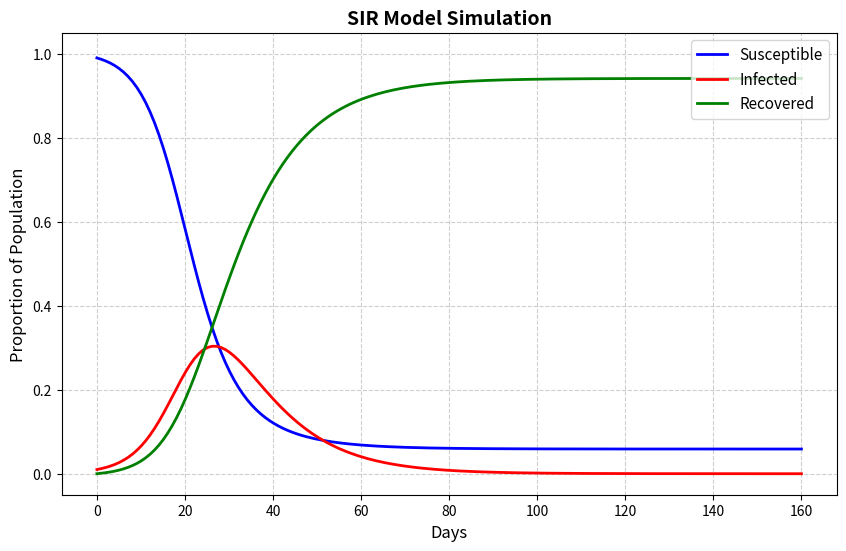

Python code for this plot:
import numpy as np
import matplotlib.pyplot as plt
from scipy.integrate import odeint

# 1. SIRモデルの微分方程式の定義
def sir_model(y, t, beta, gamma):
    S, I, R = y

    # 微分方程式
    dSdt = -beta * S * I
    dIdt = beta * S * I - gamma * I
    dRdt = gamma * I

    return [dSdt, dIdt, dRdt]

# 2. 初期状態とパラメータの設定
# 全人口に対する割合（0.0 〜 1.0）で定義
S0 = 0.99  # 未感染者の初期割合（99%）
I0 = 0.01  # 感染者の初期割合（1%）
R0 = 0.00  # 回復者・隔離者の初期割合（0%）
y0 = [S0, I0, R0]

# パラメータ（感染力と回復力）
beta = 0.3    # 感染率 (Transmission rate)
gamma = 0.1   # 回復率 (Recovery rate)

# 基本再生産数 (R0) の計算と表示
R_zero = beta / gamma
print(f"基本再生産数 (R0) = {R_zero:.2f}")

# 3. 時間軸の設定（0日から160日まで）
t = np.linspace(0, 160, 160)

# 4. 微分方程式の数値計算（SciPyのodeintを使用）
solution = odeint(sir_model, y0, t, args=(beta, gamma))
S, I, R = solution.T

# 5. 結果の可視化
plt.figure(figsize=(10, 6), dpi=100)
plt.plot(t, S, label='Susceptible', color='blue', lw=2)
plt.plot(t, I, label='Infected', color='red', lw=2)
plt.plot(t, R, label='Recovered', color='green', lw=2)

# グラフの装飾
plt.title('SIR Model Simulation', fontsize=14, fontweight='bold')
plt.xlabel('Days', fontsize=12)
plt.ylabel('Proportion of Population', fontsize=12)
plt.grid(True, linestyle='--', alpha=0.6)
plt.legend(fontsize=11, loc='upper right')
plt.ylim(-0.05, 1.05)

# 表示
plt.show()
